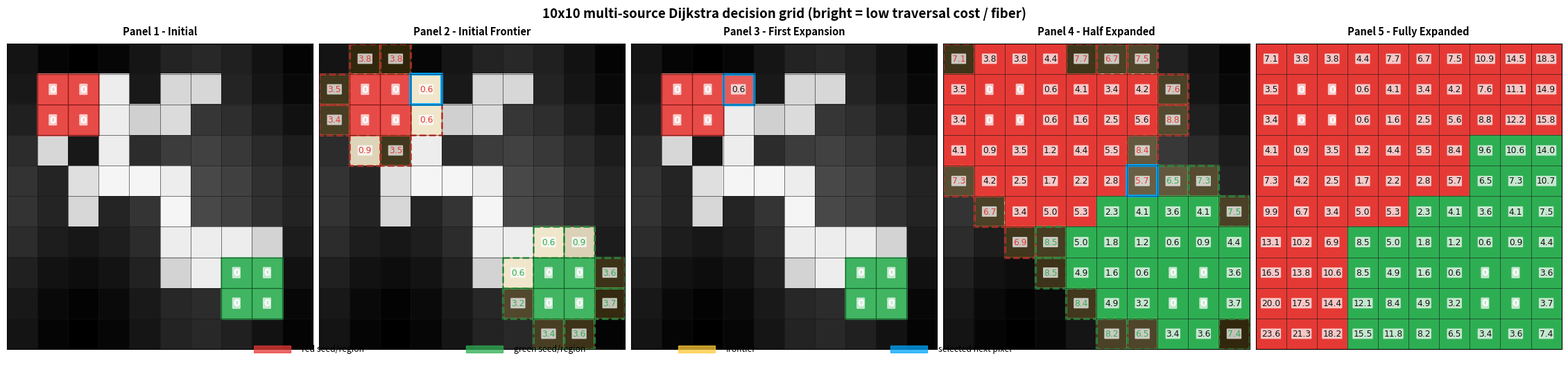
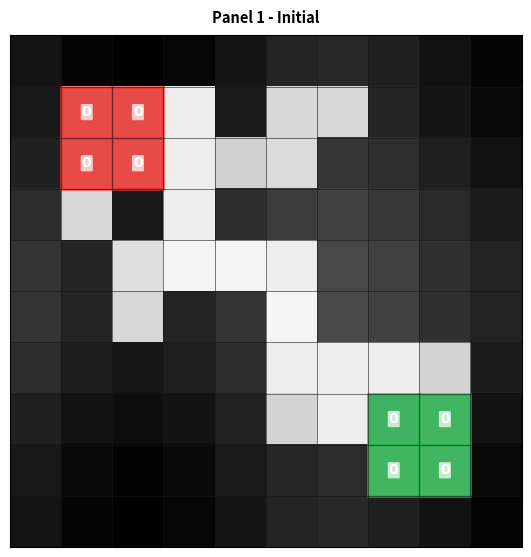
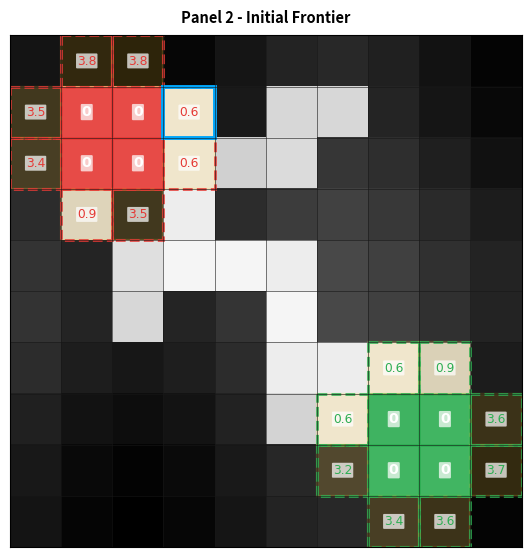
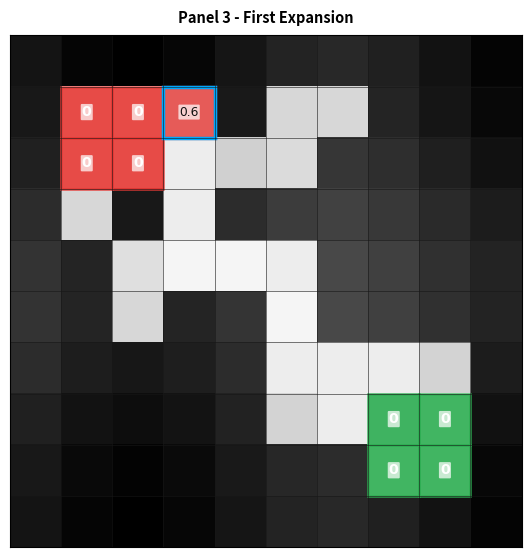
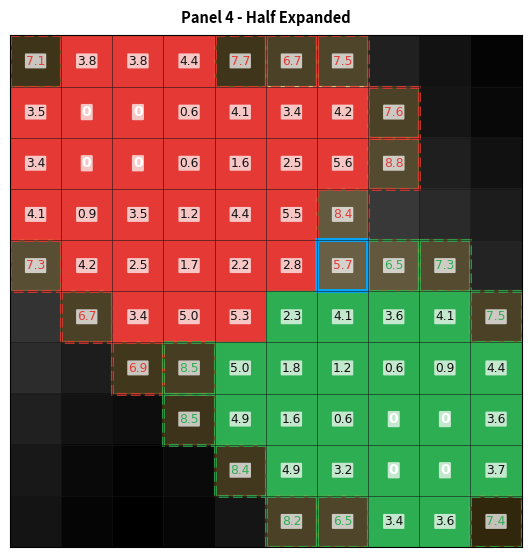
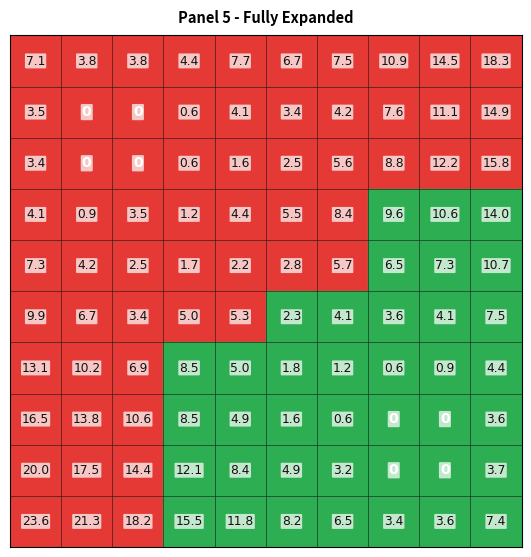

Python code for these plots, in order:
"""Render a 10x10 teaching diagram for one region-grow decision.

The figure is intentionally small enough that every cell can carry an
accumulated-cost label, while still showing 2x2 seeds and a low-cost branching
fiber path.
It is a synthetic explanation of the annotation-grow / multi-source Dijkstra
step, not a visualization of one dataset sample.
"""

from __future__ import annotations

import argparse
import heapq
from copy import deepcopy
from pathlib import Path

import matplotlib.pyplot as plt
import numpy as np
from matplotlib.patches import FancyArrowPatch, Rectangle


GRID_SIZE = 10
OUTPUT_DIR = Path("./output")

SEED_CELLS = {
    1: ((1, 1), (1, 2), (2, 1), (2, 2)),
    2: ((7, 7), (7, 8), (8, 7), (8, 8)),
}

REGION_COLORS = {
    1: "#e53935",
    2: "#2eae53",
}

FRONTIER_COLOR = "#ffca3a"
SELECTED_COLOR = "#00a6fb"
MEETING_COLOR = "#ff1744"
GRID_COLOR = "#171717"

NEIGHBORS_4 = [(-1, 0), (1, 0), (0, -1), (0, 1)]


def build_cost_map() -> np.ndarray:
    """Build a synthetic traversal-cost grid.

    Lower values are drawn brighter in the final figure.  The low-cost cells
    form a main fiber plus two small branches so that expansion has visible
    choices rather than a single straight tunnel.
    """
    yy, xx = np.mgrid[:GRID_SIZE, :GRID_SIZE]
    cost = 3.35 + 0.28 * np.sin(0.8 * xx) + 0.22 * np.cos(0.7 * yy)
    cost = cost.astype(np.float32)

    fiber_costs = {
        # Red-side trunk.
        (1, 1): 0.35,
        (1, 2): 0.35,
        (2, 1): 0.35,
        (2, 2): 0.35,
        (1, 3): 0.60,
        (2, 3): 0.60,
        (3, 3): 0.60,
        (4, 3): 0.50,
        (4, 4): 0.50,
        (4, 5): 0.60,
        (5, 5): 0.50,
        (6, 5): 0.60,
        (6, 6): 0.60,
        (7, 6): 0.60,
        (7, 7): 0.60,
        (7, 8): 0.35,
        (8, 7): 0.35,
        (8, 8): 0.35,
        # Red branch.
        (3, 1): 0.90,
        (4, 2): 0.80,
        (5, 2): 0.90,
        # Upper branch.
        (2, 4): 1.00,
        (2, 5): 0.85,
        (1, 5): 0.90,
        (1, 6): 0.90,
        # Green-side branch.
        (6, 8): 0.95,
        (6, 7): 0.60,
        (7, 5): 0.95,
    }
    for (y, x), value in fiber_costs.items():
        cost[y, x] = value

    return cost


def all_seed_cells() -> set[tuple[int, int]]:
    """Return all seed cells as a flat set for fast membership checks."""
    return {cell for cells in SEED_CELLS.values() for cell in cells}


def init_search_state(cost_map: np.ndarray) -> dict:
    """Create a Dijkstra-like state with seeds already settled."""
    dist = np.full(cost_map.shape, np.inf, dtype=np.float64)
    owner = np.zeros(cost_map.shape, dtype=np.int32)
    settled = np.zeros(cost_map.shape, dtype=bool)
    heap: list[tuple[float, int, int, int]] = []

    for cid, cells in SEED_CELLS.items():
        for y, x in cells:
            dist[y, x] = 0.0
            owner[y, x] = cid
            settled[y, x] = True

    state = {"dist": dist, "owner": owner, "settled": settled, "heap": heap}
    for cid, cells in SEED_CELLS.items():
        for y, x in cells:
            relax_from_cell(state, cost_map, y, x, cid)
    return state


def relax_from_cell(
    state: dict,
    cost_map: np.ndarray,
    y: int,
    x: int,
    cid: int,
) -> None:
    """Relax 4-neighbor costs from one settled cell."""
    for dy, dx in NEIGHBORS_4:
        ny, nx = y + dy, x + dx
        if not (0 <= ny < GRID_SIZE and 0 <= nx < GRID_SIZE):
            continue
        if state["settled"][ny, nx]:
            continue

        new_dist = float(state["dist"][y, x] + cost_map[ny, nx])
        if new_dist < float(state["dist"][ny, nx]):
            state["dist"][ny, nx] = new_dist
            state["owner"][ny, nx] = cid
            heapq.heappush(state["heap"], (new_dist, ny, nx, cid))


def frontier_mask(state: dict) -> np.ndarray:
    """Return cells that have a finite tentative cost and are not settled."""
    return np.isfinite(state["dist"]) & ~state["settled"]


def peek_next_frontier(state: dict) -> tuple[float, int, int, int]:
    """Find the current minimum-cost frontier cell without mutating the heap."""
    mask = frontier_mask(state)
    if not mask.any():
        raise RuntimeError("No frontier cells remain.")

    candidates = np.argwhere(mask)
    scores = [float(state["dist"][y, x]) for y, x in candidates]
    best_i = int(np.argmin(scores))
    y, x = candidates[best_i]
    cid = int(state["owner"][y, x])
    return float(state["dist"][y, x]), int(y), int(x), cid


def absorb_next_cell(state: dict, cost_map: np.ndarray) -> tuple[float, int, int, int]:
    """Settle the current minimum frontier cell and update its neighbors."""
    d, y, x, cid = peek_next_frontier(state)
    state["settled"][y, x] = True
    relax_from_cell(state, cost_map, y, x, cid)
    return d, y, x, cid


def capture_one_step(
    cost_map: np.ndarray,
    target_cost: float = 2.3,
) -> tuple[dict, dict, tuple]:
    """Return states immediately before and after one highlighted decision."""
    state = init_search_state(cost_map)

    for _ in range(GRID_SIZE * GRID_SIZE):
        next_item = peek_next_frontier(state)
        if round(next_item[0], 1) >= target_cost:
            before = deepcopy(state)
            chosen = absorb_next_cell(state, cost_map)
            after = deepcopy(state)
            return before, after, chosen
        absorb_next_cell(state, cost_map)

    raise RuntimeError("Could not capture a Dijkstra decision step.")


def capture_first_expansion(cost_map: np.ndarray) -> tuple[dict, tuple]:
    """Return the state after the first frontier cell has been absorbed."""
    state = init_search_state(cost_map)
    absorbed = absorb_next_cell(state, cost_map)
    return deepcopy(state), absorbed


def capture_half_expansion(
    cost_map: np.ndarray,
    target_state: dict,
) -> tuple[dict, tuple[float, int, int, int] | None]:
    """Return a Dijkstra state about halfway between seeds and the target state."""
    state = init_search_state(cost_map)
    seed_count = len(all_seed_cells())
    final_count = int(target_state["settled"].sum())
    target_count = max(seed_count + 1, int(round((seed_count + final_count) / 2)))

    while int(state["settled"].sum()) < target_count and frontier_mask(state).any():
        absorb_next_cell(state, cost_map)

    next_choice = peek_next_frontier(state) if frontier_mask(state).any() else None
    return deepcopy(state), next_choice


def capture_complete_expansion(cost_map: np.ndarray) -> dict:
    """Return the state after the multi-source expansion covers the whole grid."""
    state = init_search_state(cost_map)
    while frontier_mask(state).any():
        absorb_next_cell(state, cost_map)
    return deepcopy(state)


def single_source_dist(
    cost_map: np.ndarray,
    seed_cells: tuple[tuple[int, int], ...],
) -> np.ndarray:
    """Compute a 4-connected accumulated-cost map from one seed component."""
    dist = np.full(cost_map.shape, np.inf, dtype=np.float64)
    heap = []
    for sy, sx in seed_cells:
        dist[sy, sx] = 0.0
        heapq.heappush(heap, (0.0, sy, sx))

    while heap:
        d, y, x = heapq.heappop(heap)
        if d > float(dist[y, x]):
            continue
        for dy, dx in NEIGHBORS_4:
            ny, nx = y + dy, x + dx
            if not (0 <= ny < GRID_SIZE and 0 <= nx < GRID_SIZE):
                continue
            new_dist = d + float(cost_map[ny, nx])
            if new_dist < float(dist[ny, nx]):
                dist[ny, nx] = new_dist
                heapq.heappush(heap, (new_dist, ny, nx))

    return dist


def build_meeting_state(
    cost_map: np.ndarray,
) -> tuple[dict, tuple[int, int], float, float]:
    """Create a collision snapshot using two independent accumulated costs."""
    red_dist = single_source_dist(cost_map, SEED_CELLS[1])
    green_dist = single_source_dist(cost_map, SEED_CELLS[2])
    meeting = (6, 6)
    red_meet = float(red_dist[meeting])
    green_meet = float(green_dist[meeting])

    owner = np.zeros(cost_map.shape, dtype=np.int32)
    settled = np.zeros(cost_map.shape, dtype=bool)
    shown_dist = np.full(cost_map.shape, np.inf, dtype=np.float64)

    active = (red_dist < red_meet) | (green_dist < green_meet)
    red_side = active & (red_dist <= green_dist)
    green_side = active & ~red_side

    owner[red_side] = 1
    owner[green_side] = 2
    settled[active] = True
    shown_dist[red_side] = red_dist[red_side]
    shown_dist[green_side] = green_dist[green_side]

    my, mx = meeting
    owner[my, mx] = 0
    settled[my, mx] = False
    shown_dist[my, mx] = red_meet + green_meet

    state = {
        "dist": shown_dist,
        "owner": owner,
        "settled": settled,
        "heap": [],
    }
    return state, meeting, red_meet, green_meet


def draw_cost_background(ax: plt.Axes, cost_map: np.ndarray) -> None:
    """Draw cost as grayscale with bright cells for low traversal cost."""
    lo = float(cost_map.min())
    hi = float(cost_map.max())
    brightness = 1.0 - np.clip((cost_map - lo) / (hi - lo), 0.0, 1.0)
    ax.imshow(brightness, cmap="gray", vmin=0, vmax=1, origin="upper")

    for line in np.arange(-0.5, GRID_SIZE, 1.0):
        ax.axhline(line, color=GRID_COLOR, linewidth=0.65, alpha=0.62)
        ax.axvline(line, color=GRID_COLOR, linewidth=0.65, alpha=0.62)

    ax.set_xlim(-0.5, GRID_SIZE - 0.5)
    ax.set_ylim(GRID_SIZE - 0.5, -0.5)
    ax.set_xticks([])
    ax.set_yticks([])
    ax.set_aspect("equal")


def add_cell_rect(
    ax: plt.Axes,
    y: int,
    x: int,
    color: str,
    *,
    alpha: float,
    linewidth: float = 1.5,
    fill: bool = True,
    linestyle: str = "-",
) -> None:
    ax.add_patch(
        Rectangle(
            (x - 0.5, y - 0.5),
            1,
            1,
            facecolor=color if fill else "none",
            edgecolor=color,
            linewidth=linewidth,
            alpha=alpha,
            linestyle=linestyle,
            joinstyle="miter",
        )
    )


def label_cell(
    ax: plt.Axes,
    y: int,
    x: int,
    text: str,
    *,
    color: str = "#111111",
    fontsize: float = 8.8,
    weight: str = "regular",
) -> None:
    ax.text(
        x,
        y,
        text,
        ha="center",
        va="center",
        fontsize=fontsize,
        color=color,
        fontweight=weight,
        family="DejaVu Sans",
        bbox={
            "boxstyle": "round,pad=0.08",
            "facecolor": "white",
            "edgecolor": "none",
            "alpha": 0.72,
        },
    )


def draw_state(
    ax: plt.Axes,
    cost_map: np.ndarray,
    state: dict,
    *,
    title: str,
    show_frontier: bool = True,
    settled_alpha: float = 0.36,
    chosen: tuple[float, int, int, int] | None = None,
    show_chosen_annotation: bool = True,
    just_absorbed: tuple[float, int, int, int] | None = None,
    meeting: tuple[int, int] | None = None,
    meeting_label: str | None = None,
) -> None:
    draw_cost_background(ax, cost_map)

    owner = state["owner"]
    settled = state["settled"]
    dist = state["dist"]
    frontier = frontier_mask(state)

    for cid, color in REGION_COLORS.items():
        ys, xs = np.where(settled & (owner == cid))
        for y, x in zip(ys.tolist(), xs.tolist()):
            add_cell_rect(ax, y, x, color, alpha=settled_alpha, linewidth=1.0)

    for cid, cells in SEED_CELLS.items():
        for y, x in cells:
            add_cell_rect(ax, y, x, REGION_COLORS[cid], alpha=0.86, linewidth=1.8)
            label_cell(ax, y, x, "0", color="white", fontsize=10.2, weight="bold")

    if show_frontier:
        fy, fx = np.where(frontier)
        for y, x in zip(fy.tolist(), fx.tolist()):
            cid = int(owner[y, x])
            edge = REGION_COLORS.get(cid, FRONTIER_COLOR)
            add_cell_rect(
                ax,
                y,
                x,
                FRONTIER_COLOR,
                alpha=0.18,
                linewidth=1.7,
                fill=True,
            )
            add_cell_rect(
                ax,
                y,
                x,
                edge,
                alpha=0.95,
                linewidth=1.9,
                fill=False,
                linestyle="--",
            )

    if just_absorbed is not None:
        _, y, x, cid = just_absorbed
        add_cell_rect(
            ax,
            y,
            x,
            REGION_COLORS[cid],
            alpha=0.70,
            linewidth=2.4,
            fill=True,
        )
        add_cell_rect(
            ax,
            y,
            x,
            SELECTED_COLOR,
            alpha=1.0,
            linewidth=2.5,
            fill=False,
        )

    if chosen is not None:
        d, y, x, _ = chosen
        add_cell_rect(
            ax,
            y,
            x,
            SELECTED_COLOR,
            alpha=1.0,
            linewidth=2.8,
            fill=False,
        )
        if show_chosen_annotation:
            arrow = FancyArrowPatch(
                (x + 2.0, y - 1.4),
                (x + 0.42, y - 0.36),
                arrowstyle="-|>",
                mutation_scale=16,
                linewidth=1.9,
                color=SELECTED_COLOR,
                clip_on=False,
            )
            ax.add_patch(arrow)
            ax.text(
                x + 2.15,
                y - 1.56,
                f"min cost on frontier = {d:.1f}",
                ha="left",
                va="center",
                fontsize=8.2,
                color=SELECTED_COLOR,
                fontweight="bold",
                bbox={
                    "boxstyle": "round,pad=0.18",
                    "facecolor": "white",
                    "edgecolor": SELECTED_COLOR,
                    "linewidth": 0.9,
                    "alpha": 0.9,
                },
                clip_on=False,
            )

    if meeting is not None:
        my, mx = meeting
        add_cell_rect(ax, my, mx, MEETING_COLOR, alpha=0.84, linewidth=2.8)
        label_cell(
            ax,
            my,
            mx,
            f"{float(dist[my, mx]):.1f}",
            color="white",
            fontsize=9.8,
            weight="bold",
        )
        if meeting_label is not None:
            ax.text(
                0.02,
                0.98,
                meeting_label,
                transform=ax.transAxes,
                ha="left",
                va="top",
                fontsize=8.0,
                color=MEETING_COLOR,
                fontweight="bold",
                bbox={
                    "boxstyle": "round,pad=0.22",
                    "facecolor": "white",
                    "edgecolor": MEETING_COLOR,
                    "linewidth": 0.9,
                    "alpha": 0.92,
                },
            )

    visible_frontier = frontier if show_frontier else np.zeros_like(frontier)
    label_mask = np.isfinite(dist) & (visible_frontier | settled)
    if meeting is not None:
        label_mask[meeting] = False

    ys, xs = np.where(label_mask)
    seed_cells = all_seed_cells()
    for y, x in zip(ys.tolist(), xs.tolist()):
        if (y, x) in seed_cells:
            continue
        cid = int(owner[y, x])
        text_color = REGION_COLORS.get(cid, "#111111") if frontier[y, x] else "#111111"
        label_cell(ax, y, x, f"{float(dist[y, x]):.1f}", color=text_color)

    ax.set_title(title, fontsize=10.5, fontweight="bold", pad=9)


def make_initial_state(cost_map: np.ndarray) -> dict:
    """Panel 1 state: only seeds have accumulated cost 0."""
    state = init_search_state(cost_map)
    frontier = frontier_mask(state)
    state["dist"][frontier] = np.inf
    state["owner"][frontier] = 0
    state["heap"] = []
    return state


def add_legend(fig: plt.Figure, bounds: list[float]) -> None:
    """Add a compact legend to a figure."""
    legend_ax = fig.add_axes([0.16, 0.025, 0.68, 0.05])
    legend_ax.set_position(bounds)
    legend_ax.axis("off")
    legend_items = [
        ("red seed/region", REGION_COLORS[1]),
        ("green seed/region", REGION_COLORS[2]),
        ("frontier", FRONTIER_COLOR),
        ("selected next pixel", SELECTED_COLOR),
    ]
    x = 0.0
    for label, color in legend_items:
        legend_ax.add_patch(
            Rectangle(
                (x, 0.31),
                0.035,
                0.38,
                transform=legend_ax.transAxes,
                facecolor=color,
                edgecolor=color,
                alpha=0.75,
            )
        )
        legend_ax.text(
            x + 0.045,
            0.50,
            label,
            transform=legend_ax.transAxes,
            va="center",
            ha="left",
            fontsize=8.8,
        )
        x += 0.20


def build_panel_specs(cost_map: np.ndarray) -> list[dict]:
    """Build the panel states and drawing options."""
    initial_state = make_initial_state(cost_map)
    initial_frontier_state = init_search_state(cost_map)
    first_choice = peek_next_frontier(initial_frontier_state)
    first_expansion_state, first_absorbed = capture_first_expansion(cost_map)
    complete_expansion_state = capture_complete_expansion(cost_map)
    half_expansion_state, half_choice = capture_half_expansion(
        cost_map,
        complete_expansion_state,
    )

    return [
        {
            "slug": "panel_1_initial",
            "state": initial_state,
            "title": "Panel 1 - Initial",
        },
        {
            "slug": "panel_2_initial_frontier",
            "state": initial_frontier_state,
            "title": "Panel 2 - Initial Frontier",
            "chosen": first_choice,
            "show_chosen_annotation": False,
        },
        {
            "slug": "panel_3_first_expansion",
            "state": first_expansion_state,
            "title": "Panel 3 - First Expansion",
            "just_absorbed": first_absorbed,
            "show_frontier": False,
        },
        {
            "slug": "panel_4_half_expanded",
            "state": half_expansion_state,
            "title": "Panel 4 - Half Expanded",
            "chosen": half_choice,
            "show_chosen_annotation": False,
            "settled_alpha": 1.0,
        },
        {
            "slug": "panel_5_fully_expanded",
            "state": complete_expansion_state,
            "title": "Panel 5 - Fully Expanded",
            "show_frontier": False,
            "settled_alpha": 1.0,
        },
    ]


def draw_panel_from_spec(ax: plt.Axes, cost_map: np.ndarray, spec: dict) -> None:
    """Draw one panel from a panel spec."""
    draw_state(
        ax,
        cost_map,
        spec["state"],
        title=spec["title"],
        show_frontier=spec.get("show_frontier", True),
        settled_alpha=spec.get("settled_alpha", 0.36),
        chosen=spec.get("chosen"),
        show_chosen_annotation=spec.get("show_chosen_annotation", True),
        just_absorbed=spec.get("just_absorbed"),
        meeting=spec.get("meeting"),
        meeting_label=spec.get("meeting_label"),
    )


def save_individual_panels(
    output_path: Path,
    cost_map: np.ndarray,
    panel_specs: list[dict],
) -> list[Path]:
    """Save each panel as its own PNG beside the combined output."""
    saved_paths = []
    for spec in panel_specs:
        panel_path = output_path.with_name(f"{output_path.stem}_{spec['slug']}.png")
        fig, ax = plt.subplots(1, 1, figsize=(5.2, 5.55), constrained_layout=True)
        fig.patch.set_facecolor("white")
        draw_panel_from_spec(ax, cost_map, spec)
        panel_path.parent.mkdir(parents=True, exist_ok=True)
        fig.savefig(panel_path, dpi=220, bbox_inches="tight")
        plt.close(fig)
        saved_paths.append(panel_path)
    return saved_paths


def render(output_path: Path) -> list[Path]:
    cost_map = build_cost_map()
    panel_specs = build_panel_specs(cost_map)

    fig, axes = plt.subplots(
        1,
        len(panel_specs),
        figsize=(4.5 * len(panel_specs), 5.25),
        constrained_layout=True,
    )
    fig.patch.set_facecolor("white")
    fig.suptitle(
        "10x10 multi-source Dijkstra decision grid (bright = low traversal cost / fiber)",
        fontsize=13.5,
        fontweight="bold",
    )

    for ax, spec in zip(axes, panel_specs):
        draw_panel_from_spec(ax, cost_map, spec)

    add_legend(fig, [0.16, 0.025, 0.68, 0.05])
    output_path.parent.mkdir(parents=True, exist_ok=True)
    fig.savefig(output_path, dpi=220, bbox_inches="tight")
    plt.close(fig)

    panel_paths = save_individual_panels(output_path, cost_map, panel_specs)
    return [output_path, *panel_paths]


def parse_args() -> argparse.Namespace:
    parser = argparse.ArgumentParser(
        description="Render a 10x10 multi-source Dijkstra step diagram."
    )
    parser.add_argument(
        "-o",
        "--output",
        type=Path,
        default=OUTPUT_DIR / "viz_region_grow_step_grid.png",
        help="Output image path.",
    )
    return parser.parse_args()


def main() -> None:
    args = parse_args()
    saved_paths = render(args.output)
    for path in saved_paths:
        print(f"Saved: {path}")


if __name__ == "__main__":
    main()
